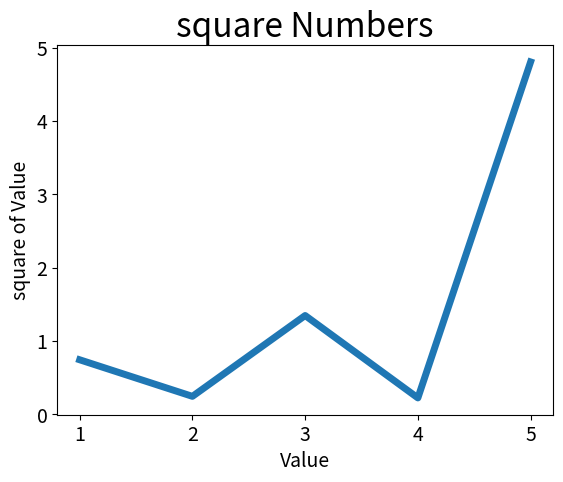

Write Python code to recreate this figure.
# -*_ coding=utf-8 -*-
import numpy  as np 
import matplotlib.pyplot as plt
imput_value=[1,2,3,4,5]
squares = [i*np.random.rand() for i in imput_value]
plt.plot(imput_value,squares,linewidth=5)
plt.title('square Numbers',fontsize=24)
plt.xlabel('Value',fontsize=14)
plt.ylabel('square of Value',fontsize=14)
plt.tick_params(axis='both',labelsize=14)
plt.show()

